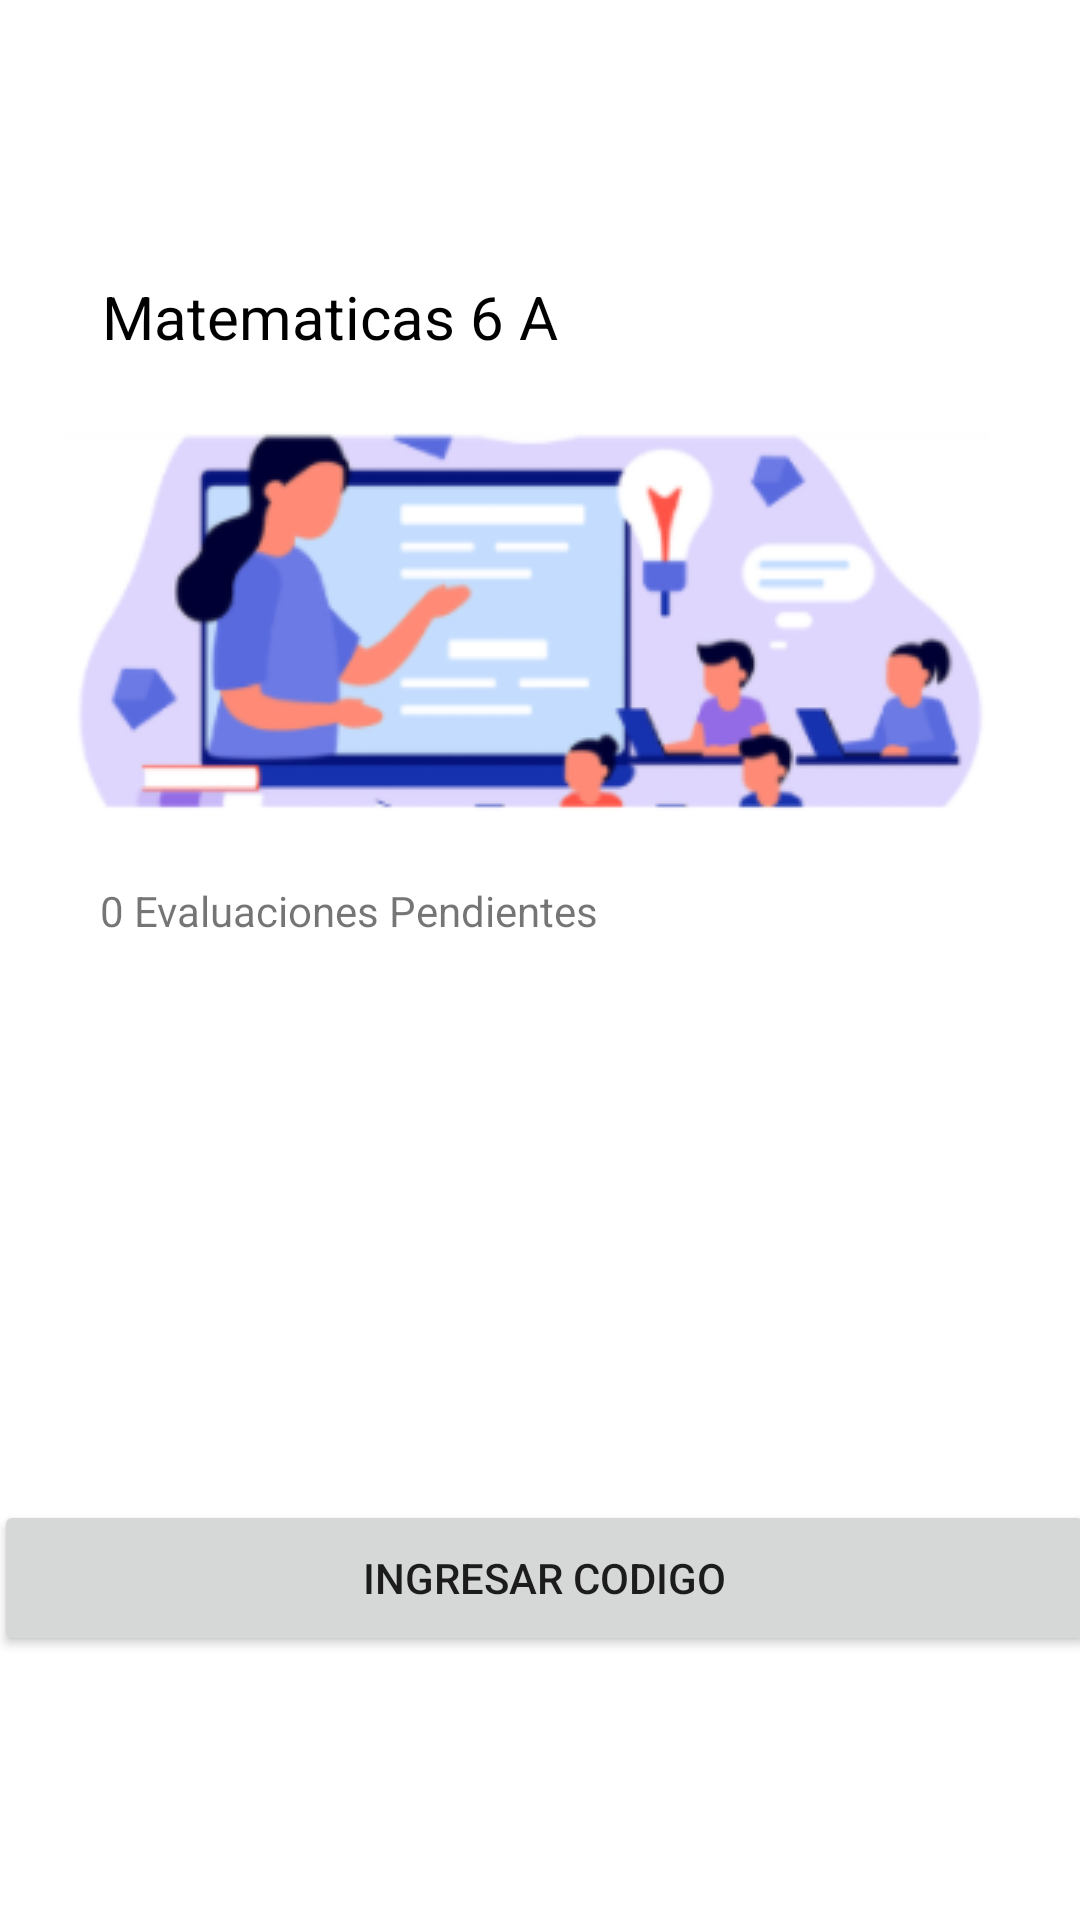

Android layout source for this screen:
<!-- AndroidManifest.xml: application theme Theme.Kids_Learning -->
<!-- res/layout/activity_menu_estudiante.xml -->
<?xml version="1.0" encoding="utf-8"?>
<androidx.constraintlayout.widget.ConstraintLayout xmlns:android="http://schemas.android.com/apk/res/android"
    xmlns:app="http://schemas.android.com/apk/res-auto"
    xmlns:tools="http://schemas.android.com/tools"
    android:layout_width="match_parent"
    android:layout_height="match_parent"
    tools:context=".MenuEstudiante">

    <ImageButton
        android:id="@+id/imageButton"
        android:layout_width="308dp"
        android:layout_height="143dp"
        android:layout_marginTop="16dp"
        app:layout_constraintEnd_toEndOf="parent"
        app:layout_constraintHorizontal_bias="0.41"
        app:layout_constraintStart_toStartOf="parent"
        app:layout_constraintTop_toBottomOf="@+id/textView10"
        app:srcCompat="@drawable/curso" />

    <Button
        android:id="@+id/button8"
        android:layout_width="367dp"
        android:layout_height="52dp"
        android:layout_marginBottom="88dp"
        android:text="Ingresar Codigo"
        app:layout_constraintBottom_toBottomOf="parent"
        app:layout_constraintEnd_toEndOf="parent"
        app:layout_constraintHorizontal_bias="0.363"
        app:layout_constraintStart_toStartOf="parent" />

    <TextView
        android:id="@+id/textView10"
        android:layout_width="wrap_content"
        android:layout_height="wrap_content"
        android:layout_marginTop="92dp"
        android:text="Matematicas 6 A"
        android:textColor="@color/black"
        android:textSize="20sp"
        app:layout_constraintEnd_toEndOf="parent"
        app:layout_constraintHorizontal_bias="0.163"
        app:layout_constraintStart_toStartOf="parent"
        app:layout_constraintTop_toTopOf="parent" />

    <TextView
        android:id="@+id/textView11"
        android:layout_width="wrap_content"
        android:layout_height="wrap_content"
        android:layout_marginTop="16dp"
        android:text="0 Evaluaciones Pendientes"
        app:layout_constraintBottom_toTopOf="@+id/button8"
        app:layout_constraintEnd_toEndOf="parent"
        app:layout_constraintHorizontal_bias="0.172"
        app:layout_constraintStart_toStartOf="parent"
        app:layout_constraintTop_toBottomOf="@+id/imageButton"
        app:layout_constraintVertical_bias="0.0" />

</androidx.constraintlayout.widget.ConstraintLayout>
<!-- resources referenced by this layout -->
<resources>
  <!-- drawable curso: png bitmap (drawable-v24, 29920 bytes) -->
  <style name="Theme.Kids_Learning" parent="Theme.MaterialComponents.DayNight.DarkActionBar">
          
          <item name="colorPrimary">@color/purple_500</item>
          <item name="colorPrimaryVariant">@color/purple_700</item>
          <item name="colorOnPrimary">@color/white</item>
          
          <item name="colorSecondary">@color/teal_200</item>
          <item name="colorSecondaryVariant">@color/teal_700</item>
          <item name="colorOnSecondary">@color/black</item>
          
          <item name="android:statusBarColor" tools:targetApi="l">?attr/colorPrimaryVariant</item>
          
      </style>
  <!-- not gathered from this repository: default colours our renderer supplied (Android Studio template values) -->
  <color name="purple_500">#FF6200EE</color>
  <color name="purple_700">#FF3700B3</color>
  <color name="teal_200">#FF03DAC5</color>
  <color name="teal_700">#FF018786</color>
  <color name="black">#FF000000</color>
  <color name="white">#FFFFFFFF</color>
</resources>
